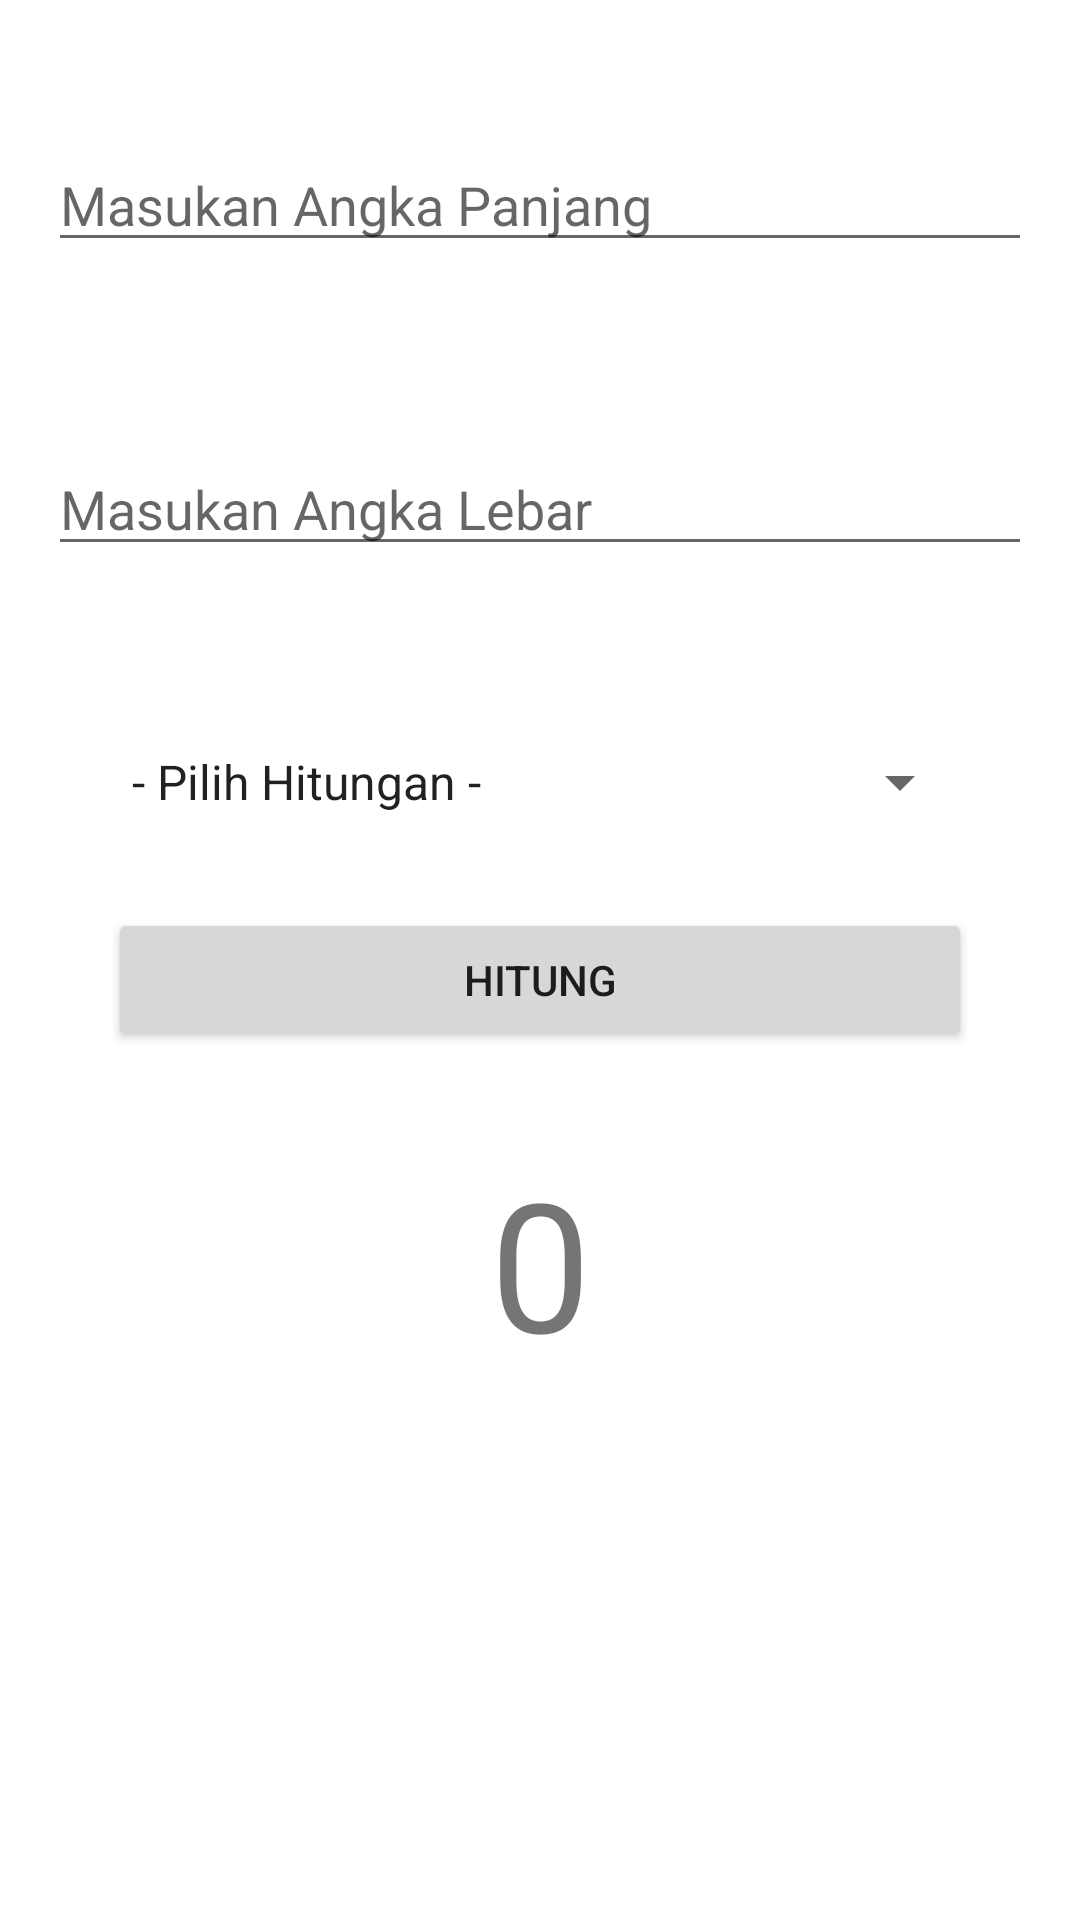

Reconstruct the res/layout file that produces this screen, plus the resources it refers to.
<!-- AndroidManifest.xml: application theme Theme.Praktikum162 -->
<!-- res/layout/activity_hiting_persegi_panjang.xml -->
<?xml version="1.0" encoding="utf-8"?>
<LinearLayout
    xmlns:android="http://schemas.android.com/apk/res/android"
    xmlns:tools="http://schemas.android.com/tools"
    xmlns:app="http://schemas.android.com/apk/res-auto"
    android:layout_width="match_parent"
    android:layout_height="match_parent"
    android:orientation="vertical"
    android:padding="16dp">

    <EditText
        android:layout_width="match_parent"
        android:layout_height="wrap_content"
        android:hint="Masukan Angka Panjang"
        android:layout_marginBottom="30dp"
        android:layout_marginTop="30dp"
        android:id="@+id/pp_angka1"
        android:inputType="number"/>

    <EditText
        android:layout_width="match_parent"
        android:layout_height="wrap_content"
        android:hint="Masukan Angka Lebar"
        android:layout_marginBottom="30dp"
        android:layout_marginTop="30dp"
        android:id="@+id/pp_angka2"
        android:inputType="number"/>

    <Spinner
        android:layout_width="match_parent"
        android:layout_height="wrap_content"
        android:layout_marginHorizontal="20dp"
        android:layout_marginTop="30dp"
        android:id="@+id/pp_operator"
        android:entries="@array/pp_operator"
        />

    <Button
        android:layout_width="match_parent"
        android:layout_height="wrap_content"
        android:layout_marginTop="30dp"
        android:layout_marginHorizontal="20dp"
        android:text="HITUNG"
        android:id="@+id/pp_btn_hitung"
        />

    <TextView
        android:layout_width="match_parent"
        android:layout_height="wrap_content"
        android:text="0"
        android:id="@+id/pp_hasil"
        android:textSize="60dp"
        android:textAlignment="center"
        android:layout_marginTop="30dp"
        />

</LinearLayout>
<!-- resources referenced by this layout -->
<resources>
  <string-array name="pp_operator">
          <item>- Pilih Hitungan -</item>
          <item>Luas</item>
          <item>Keliling</item>
      </string-array>
  <style name="Theme.Praktikum162" parent="Theme.MaterialComponents.DayNight.DarkActionBar">
          
          <item name="colorPrimary">@color/purple_500</item>
          <item name="colorPrimaryVariant">@color/purple_700</item>
          <item name="colorOnPrimary">@color/white</item>
          
          <item name="colorSecondary">@color/teal_200</item>
          <item name="colorSecondaryVariant">@color/teal_700</item>
          <item name="colorOnSecondary">@color/black</item>
          
          <item name="android:statusBarColor" tools:targetApi="l">?attr/colorPrimaryVariant</item>
          
      </style>
  <!-- not gathered from this repository: default colours our renderer supplied (Android Studio template values) -->
  <color name="purple_500">#FF6200EE</color>
  <color name="purple_700">#FF3700B3</color>
  <color name="teal_200">#FF03DAC5</color>
  <color name="teal_700">#FF018786</color>
  <color name="black">#FF000000</color>
  <color name="white">#FFFFFFFF</color>
</resources>
